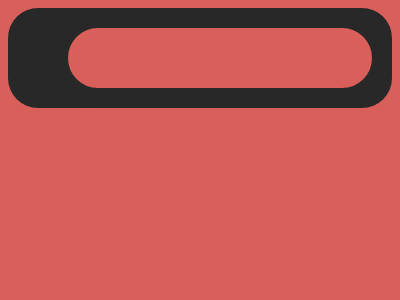

Give the HTML and CSS whose rendering is this image.

<!DOCTYPE html>
<html lang="en">
<head>
  <meta charset="UTF-8">
  <meta name="viewport" content="width=device-width, initial-scale=1.0">
  <title>Document</title>
</head>
<body>
  <dd>
    <p>
    <p a>
    <p a b>
    <p c>
      <style>
        * {
          background: var(--b, #D95F5B);
          margin: 20 85;
  
          * {
            --b: #282828;
            border-radius: var(--r, 30px);
            padding: var(--p, 100 0)
          }
        }
  
        dd {
          --p: 30px;
          margin: -40-20;
          --b: #D95F5B;
          --r: 60px;
          border: 20px solid#282828;
        }
  
        p {
          position: fixed;
          --b: #282828;
          --p: 5 3;
          top: 105;
          left: 112;
          --r: 0;
        }
  
        [a] {
          rotate: 90deg;
          top: 125;
          left: 132
        }
  
        [b] {
          left: 92
        }
  
        [c] {
          top: 145
        }
      </style>
</body>
</html>